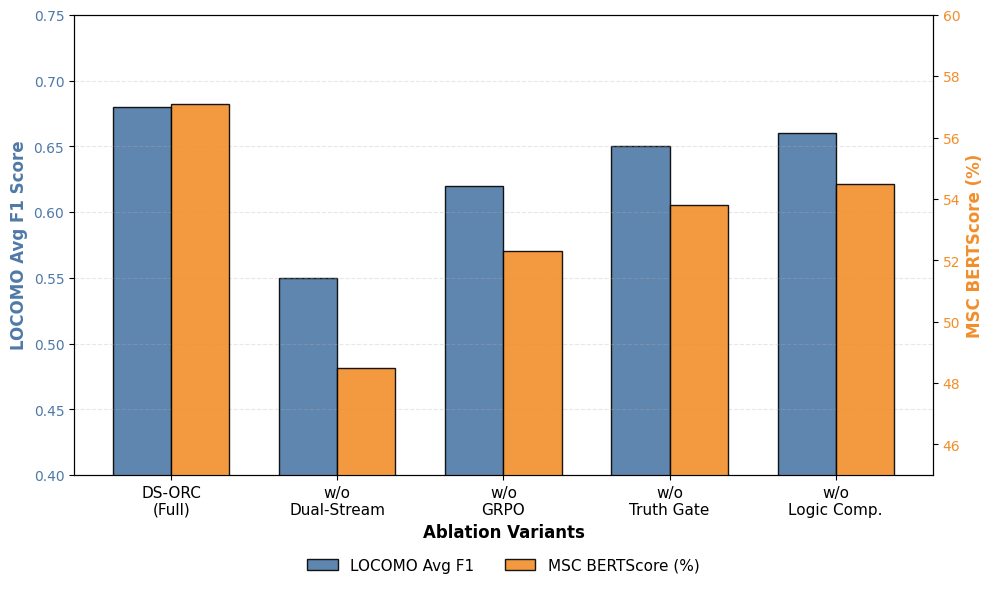

Here is the Python script that generated this plot:
import matplotlib.pyplot as plt
import numpy as np

# ================= 配置：通用字体以避免报错 =================
plt.rcParams['font.family'] = 'sans-serif'
plt.rcParams['font.sans-serif'] = ['DejaVu Sans', 'Liberation Sans', 'Arial', 'sans-serif']
plt.rcParams['axes.unicode_minus'] = False

# ================= 数据准备 =================
# 变体名称 (使用英文换行，保持整洁)
variants = [
    'DS-ORC\n(Full)',
    'w/o\nDual-Stream',
    'w/o\nGRPO',
    'w/o\nTruth Gate',
    'w/o\nLogic Comp.'
]

# LOCOMO Avg F1 Score 数据
locomo_f1 = [0.68, 0.55, 0.62, 0.65, 0.66]

# MSC BERTScore 数据
msc_bert = [57.1, 48.5, 52.3, 53.8, 54.5]

# ================= 绘图设置 =================
x = np.arange(len(variants))  # 标签位置
width = 0.35  # 柱状图宽度

# 创建画布
fig, ax1 = plt.subplots(figsize=(10, 6), dpi=300)

# --- 绘制左侧 Y 轴 (LOCOMO Avg F1) ---
color1 = '#4E79A7'  # 学术蓝
rects1 = ax1.bar(x - width/2, locomo_f1, width, label='LOCOMO Avg F1', color=color1, alpha=0.9, edgecolor='black', linewidth=1)
ax1.set_ylabel('LOCOMO Avg F1 Score', color=color1, fontsize=12, fontweight='bold')
ax1.set_ylim(0.4, 0.75)  # 设置Y轴范围以突显差异
ax1.tick_params(axis='y', labelcolor=color1)
ax1.grid(axis='y', linestyle='--', alpha=0.3)

# --- 绘制右侧 Y 轴 (MSC BERTScore) ---
ax2 = ax1.twinx()  # 共享X轴
color2 = '#F28E2B'  # 学术橙
rects2 = ax2.bar(x + width/2, msc_bert, width, label='MSC BERTScore (%)', color=color2, alpha=0.9, edgecolor='black', linewidth=1)
ax2.set_ylabel('MSC BERTScore (%)', color=color2, fontsize=12, fontweight='bold')
ax2.set_ylim(45, 60)  # 设置Y轴范围以突显差异
ax2.tick_params(axis='y', labelcolor=color2)

# --- 设置 X 轴标签 ---
ax1.set_xlabel('Ablation Variants', fontsize=12, fontweight='bold')
ax1.set_xticks(x)
ax1.set_xticklabels(variants, fontsize=11)

# --- 合并图例 (放在底部) ---
lines1, labels1 = ax1.get_legend_handles_labels()
lines2, labels2 = ax2.get_legend_handles_labels()
ax1.legend(lines1 + lines2, labels1 + labels2, loc='upper center', bbox_to_anchor=(0.5, -0.15), ncol=2, frameon=False, fontsize=11)

# 调整布局
plt.tight_layout()

# 保存图片
plt.savefig('c1_ablation_study_clean.png')
print("Chart generated successfully: c1_ablation_study_clean.png")
plt.show()